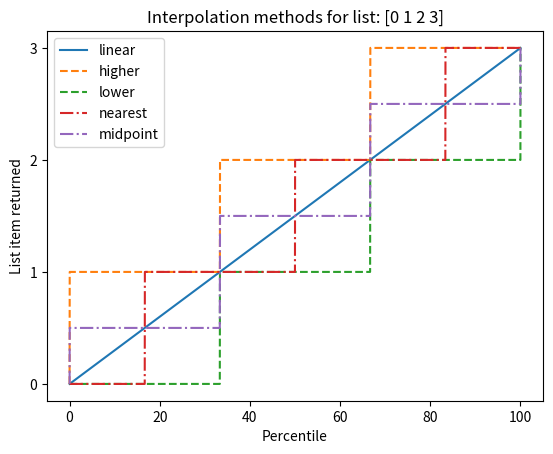

Here is the Python script that generated this plot:
import numpy as np
import matplotlib.pyplot as plt

a = np.arange(4)
p = np.linspace(0, 100, 6001)
ax = plt.gca()
lines = [
    ('linear', None),
    ('higher', '--'),
    ('lower', '--'),
    ('nearest', '-.'),
    ('midpoint', '-.'),
]
for interpolation, style in lines:
    ax.plot(
        p, np.percentile(a, p, interpolation=interpolation),
        label=interpolation, linestyle=style)
ax.set(
    title='Interpolation methods for list: ' + str(a),
    xlabel='Percentile',
    ylabel='List item returned',
    yticks=a)
ax.legend()
plt.show()

# percentile

a = np.array([[10, 7, 4], [3, 2, 1]])
print(a)
# array([[10,  7,  4],
#        [ 3,  2,  1]])
print('50%',np.percentile(a, 50))
#3.5
print('50% axis=0', np.percentile(a, 50, axis=0))
#array([6.5, 4.5, 2.5])
print('50% axis=1', np.percentile(a, 50, axis=1))
#array([7.,  2.])
print('50% axis=1 keepdims=True',np.percentile(a, 50, axis=1, keepdims=True))
#array([[7.],
#       [2.]])
m = np.percentile(a, 50, axis=0)
out = np.zeros_like(m)  #output
print('50% axis=0 out=out', np.percentile(a, 50, axis=0, out=out))
#array([6.5, 4.5, 2.5])
print('50% axis=0', m)
#array([6.5, 4.5, 2.5])
b = a.copy()
print('50% axis=1 overwrite', np.percentile(b, 50, axis=1, overwrite_input=True))
#array([7.,  2.])
assert not np.all(a == b)
#assert np.all(a == b)  # assertion error